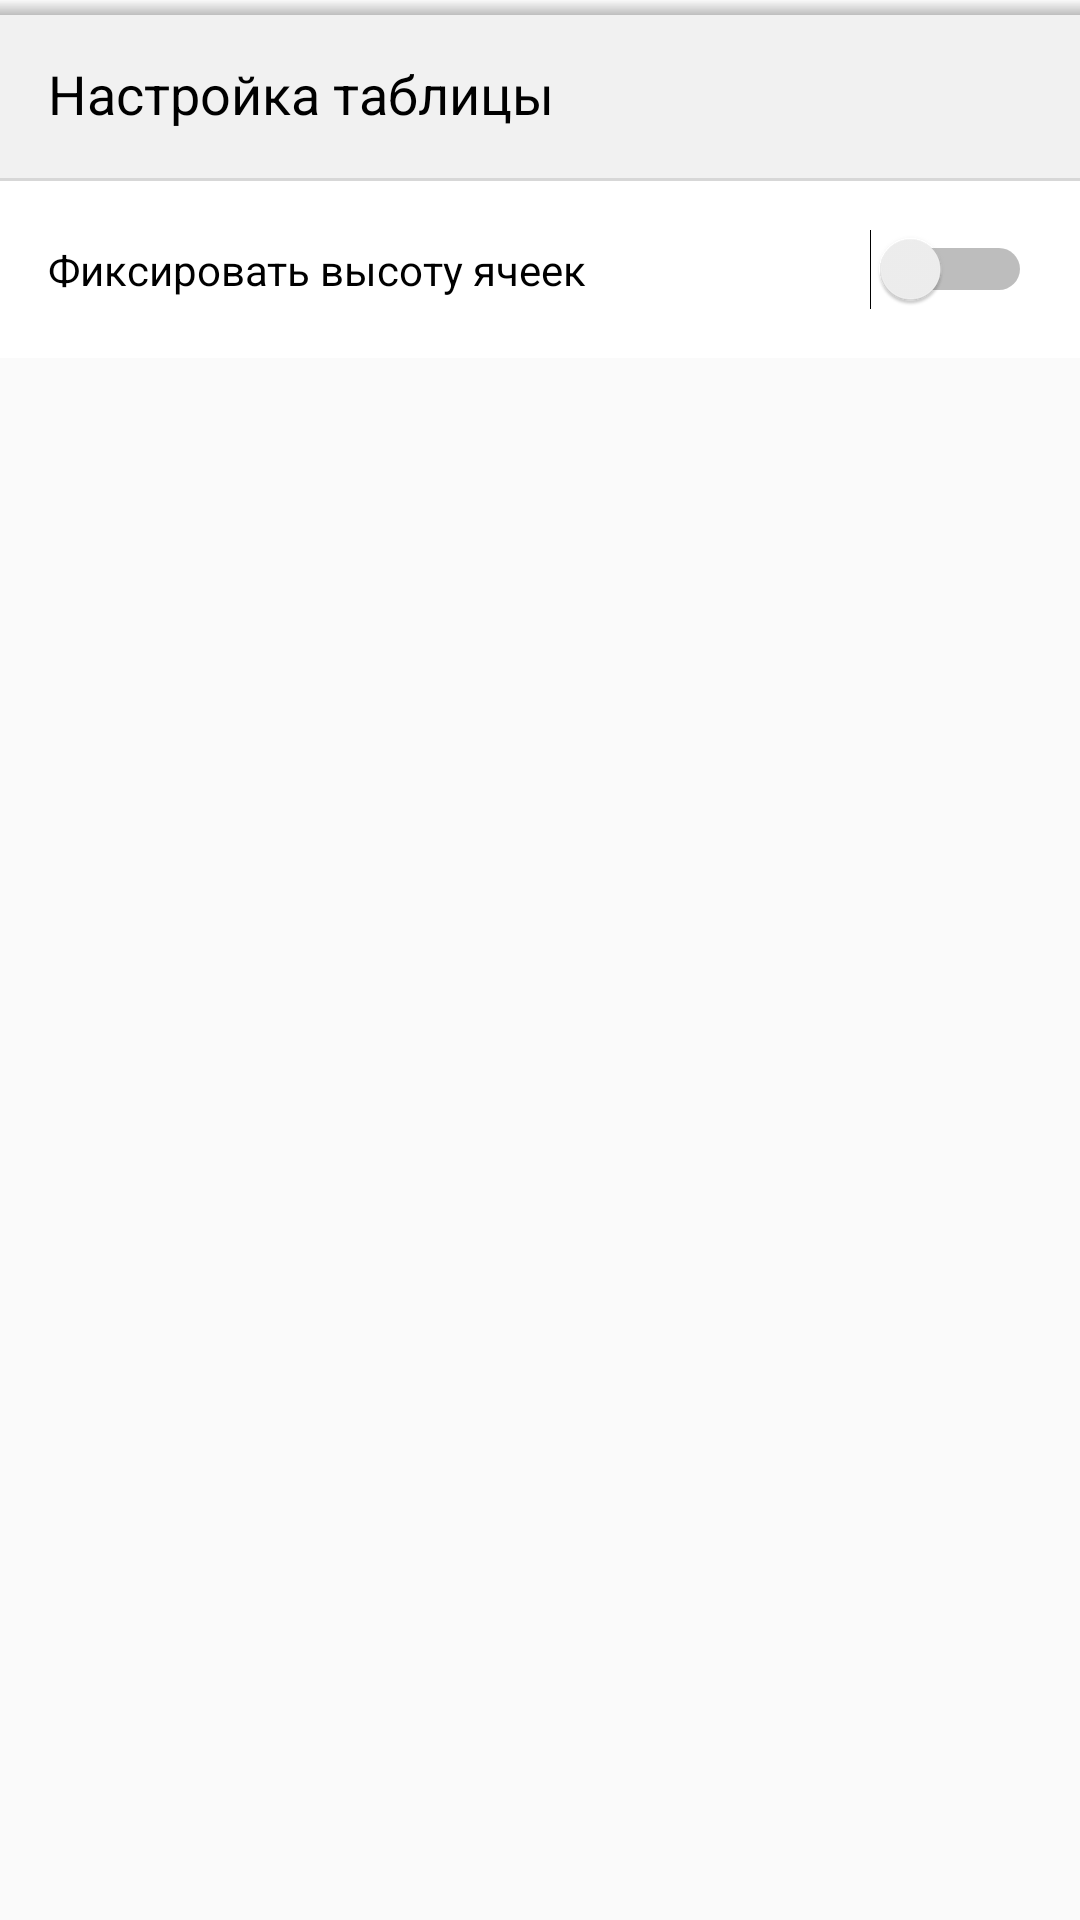

Layout XML and referenced resources for this Android screen:
<!-- AndroidManifest.xml: application theme AppTheme -->
<!-- res/layout/setting_table_layout.xml -->
<?xml version="1.0" encoding="utf-8"?>
<LinearLayout xmlns:android="http://schemas.android.com/apk/res/android"
              xmlns:app="http://schemas.android.com/apk/res-auto"
              xmlns:tools="http://schemas.android.com/tools"
              android:layout_width="match_parent"
              android:layout_height="match_parent"
              android:background="@android:color/transparent"
              android:orientation="vertical">

    <FrameLayout
        android:layout_width="match_parent"
        android:layout_height="5dp"
        android:background="@drawable/shadow_popup_window">

    </FrameLayout>


    <TextView
        android:id="@+id/textView4"
        android:layout_width="match_parent"
        android:layout_height="wrap_content"
        android:layout_gravity="center_vertical|start"
        android:background="@color/gray_light"
        android:paddingStart="16dp"
        android:paddingLeft="16dp"
        android:paddingTop="14dp"
        android:paddingRight="16dp"
        android:paddingBottom="16dp"
        android:text="@string/setting_table"
        android:textColor="@android:color/black"
        android:textSize="18sp"/>


    <FrameLayout
        android:layout_width="match_parent"
        android:layout_height="1dp"
        android:background="@color/gray_center">

    </FrameLayout>

    <ScrollView

        android:layout_width="match_parent"
        android:layout_height="match_parent">

        <LinearLayout
            android:layout_width="match_parent"
            android:layout_height="wrap_content"
            android:background="@android:color/white"
            android:orientation="vertical"
            android:padding="16dp">


            <LinearLayout
                android:layout_width="match_parent"
                android:layout_height="match_parent"
                android:orientation="horizontal">

                <Switch
                    android:id="@+id/fixed_height_switch"
                    android:layout_width="0dp"
                    android:layout_height="wrap_content"
                    android:layout_weight="1"
                    android:text="@string/fixed_height"/>

            </LinearLayout>
        </LinearLayout>
    </ScrollView>
</LinearLayout>
    

    
<!-- resources referenced by this layout -->
<resources>
  <color name="gray_center">#d7d7d7</color>
  <color name="gray_light">#f1f1f1</color>
  <!-- drawable shadow_popup_window (drawable) -->
  <?xml version="1.0" encoding="utf-8"?>
  <shape xmlns:android="http://schemas.android.com/apk/res/android">
  
  <gradient
      android:startColor="@color/gray_light_counter"
      android:endColor="@android:color/transparent"
      android:angle="90"
      android:gradientRadius="30dp"
      android:type="linear"
      android:centerY="70%"
      />
  
  
  </shape>
  <string name="fixed_height">Фиксировать высоту ячеек</string>
  <string name="setting_table">       Настройка таблицы</string>
  <style name="AppTheme" parent="Theme.AppCompat.Light.NoActionBar">
          
          
          
          
          <item name="android:windowContentOverlay">@null</item>
          <item name="windowActionBar">false</item>
          <item name="windowNoTitle">true</item>
          
          
  
          
          
      </style>
  <color name="gray_light_counter">#bebebe</color>
</resources>
